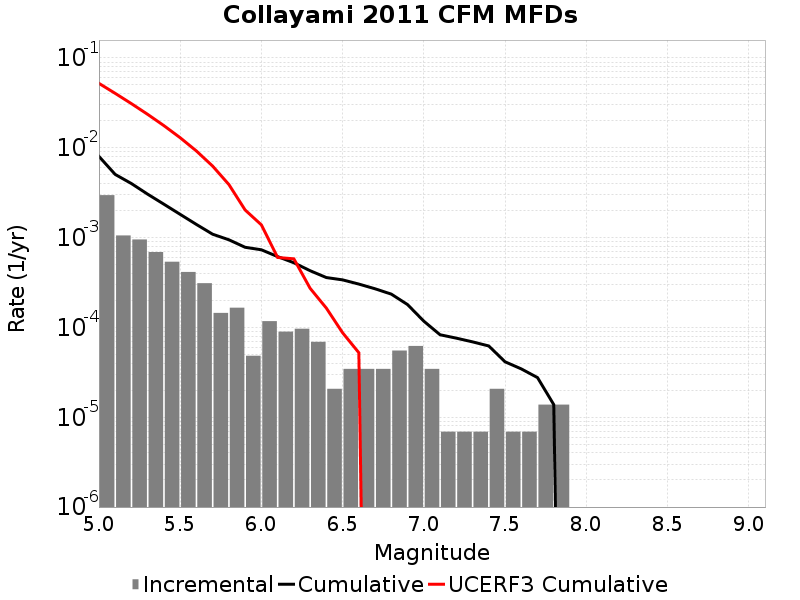

The file beside this chart, header and first rows:
Magnitude, Incremental Rate, Cumulative Rate, UCERF3 Cumulative Rate
5.05, 0.002971, 0.008029, 0.05222
5.15, 0.001057, 0.005058, 0.04041
5.25, 9.534834E-4, 0.004, 0.03103
5.35, 6.9093E-4, 0.003047, 0.02358
5.45, 5.389254E-4, 0.002356, 0.01766
5.55, 4.14558E-4, 0.001817, 0.01296
5.65, 3.109185E-4, 0.001403, 0.009226
5.75, 1.450953E-4, 0.001092, 0.006259
5.85, 1.6582319E-4, 9.465741E-4, 0.003903
5.95, 4.83651E-5, 7.807509E-4, 0.002031
6.05, 1.174581E-4, 7.323858E-4, 0.001387
6.15, 8.98209E-5, 6.149277E-4, 6.014882E-4
6.25, 9.67302E-5, 5.251068E-4, 5.808784E-4
6.35, 6.9092996E-5, 4.283766E-4, 2.728969E-4
6.45, 2.0727899E-5, 3.592836E-4, 1.6410455E-4
6.55, 3.4546498E-5, 3.385557E-4, 8.72698E-5
6.65, 3.4546498E-5, 3.0400918E-4, 5.2298794E-5
6.75, 3.4546498E-5, 2.694627E-4, 0.0
6.85, 5.52744E-5, 2.349162E-4, 0.0
6.95, 6.21837E-5, 1.796418E-4, 0.0
7.05, 3.4546498E-5, 1.174581E-4, 0.0
7.15, 6.9093E-6, 8.2911596E-5, 0.0
7.25, 6.9093E-6, 7.6002296E-5, 0.0
7.35, 6.9093E-6, 6.9092996E-5, 0.0
7.45, 2.0727899E-5, 6.21837E-5, 0.0
7.55, 6.9093E-6, 4.1455798E-5, 0.0
7.65, 6.9093E-6, 3.4546498E-5, 0.0
7.75, 1.38186E-5, 2.76372E-5, 0.0
7.85, 1.38186E-5, 1.38186E-5, 0.0
7.95, 0.0, 0.0, 0.0
8.05, 0.0, 0.0, 0.0
8.15, 0.0, 0.0, 0.0
8.25, 0.0, 0.0, 0.0
8.35, 0.0, 0.0, 0.0
8.45, 0.0, 0.0, 0.0
8.55, 0.0, 0.0, 0.0
8.65, 0.0, 0.0, 0.0
8.75, 0.0, 0.0, 0.0
8.85, 0.0, 0.0, 0.0
8.95, 0.0, 0.0, 0.0
9.05, 0.0, 0.0, 0.0
